The GitHub repository IIsameerII/Wildfire-Classification-Using-Satellite-Images contains a labelled image folder "validation_dataset" with 2 categories: no wildfire, wildfire. Examples follow, each with its label.

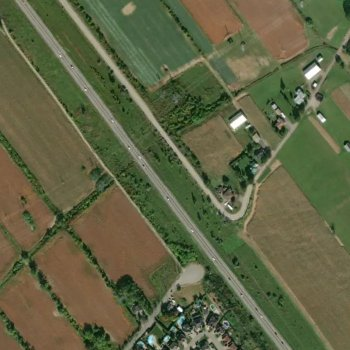
Label: no wildfire

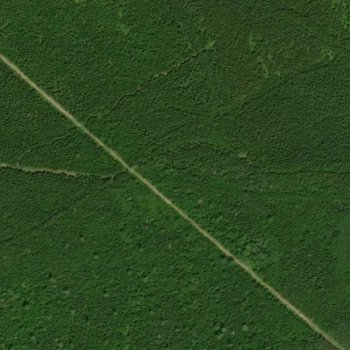
Label: wildfire

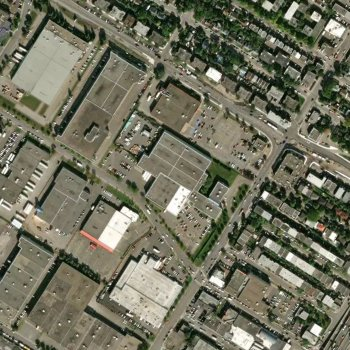
Label: no wildfire

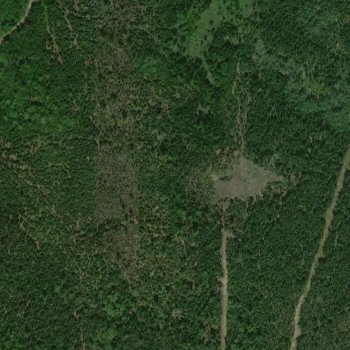
Label: wildfire

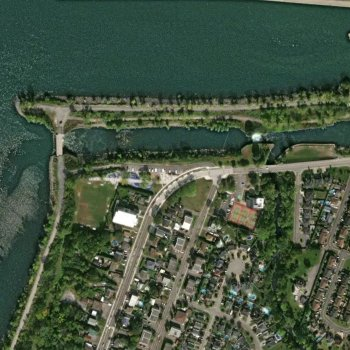
Label: no wildfire

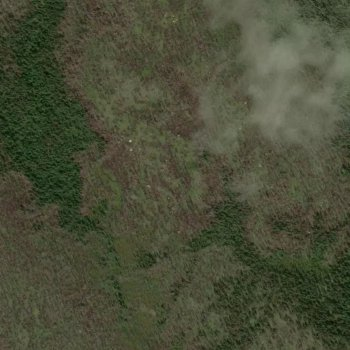
Label: wildfire
